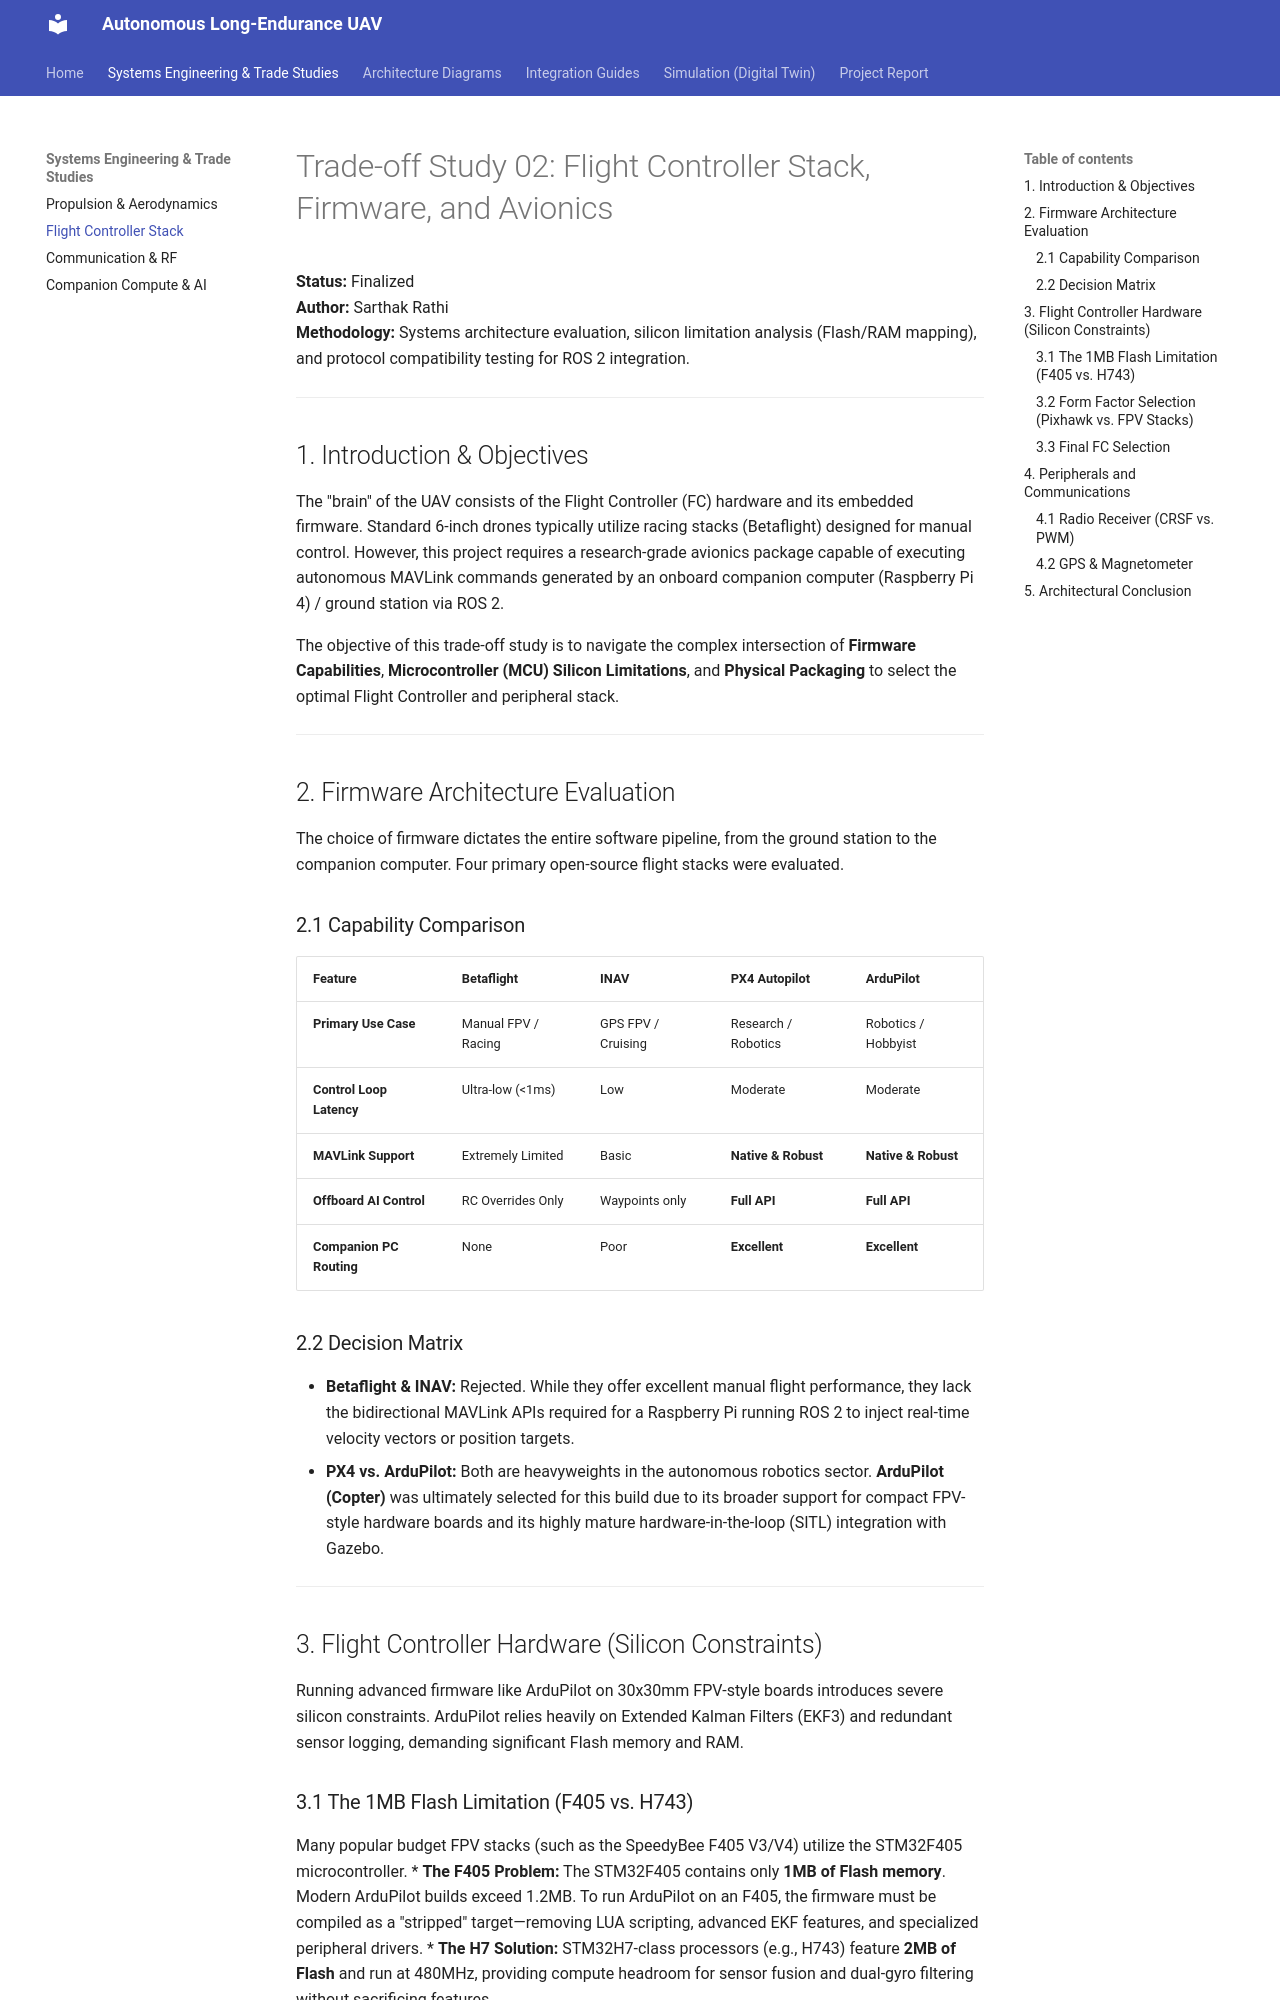

repository: ironLegion88/Autonomous-UAV · page: Trade_Studies/02_Flight_Controller_Stack/index.html · generator: mkdocs

# Trade-off Study 02: Flight Controller Stack, Firmware, and Avionics

**Status:** Finalized  
**Author:** Sarthak Rathi  
**Methodology:** Systems architecture evaluation, silicon limitation analysis (Flash/RAM mapping), and protocol compatibility testing for ROS 2 integration. 

---

## 1. Introduction & Objectives
The "brain" of the UAV consists of the Flight Controller (FC) hardware and its embedded firmware. Standard 6-inch drones typically utilize racing stacks (Betaflight) designed for manual control. However, this project requires a research-grade avionics package capable of executing autonomous MAVLink commands generated by an onboard companion computer (Raspberry Pi 4) / ground station via ROS 2.

The objective of this trade-off study is to navigate the complex intersection of **Firmware Capabilities**, **Microcontroller (MCU) Silicon Limitations**, and **Physical Packaging** to select the optimal Flight Controller and peripheral stack.

---

## 2. Firmware Architecture Evaluation

The choice of firmware dictates the entire software pipeline, from the ground station to the companion computer. Four primary open-source flight stacks were evaluated.

### 2.1 Capability Comparison

| Feature | Betaflight | INAV | PX4 Autopilot | ArduPilot |
| :--- | :--- | :--- | :--- | :--- |
| **Primary Use Case** | Manual FPV / Racing | GPS FPV / Cruising | Research / Robotics | Robotics / Hobbyist |
| **Control Loop Latency** | Ultra-low (<1ms) | Low | Moderate | Moderate |
| **MAVLink Support** | Extremely Limited | Basic | **Native & Robust** | **Native & Robust** |
| **Offboard AI Control** | RC Overrides Only | Waypoints only | **Full API** | **Full API** |
| **Companion PC Routing**| None | Poor | **Excellent** | **Excellent** |

### 2.2 Decision Matrix
*   **Betaflight & INAV:** Rejected. While they offer excellent manual flight performance, they lack the bidirectional MAVLink APIs required for a Raspberry Pi running ROS 2 to inject real-time velocity vectors or position targets.
*   **PX4 vs. ArduPilot:** Both are heavyweights in the autonomous robotics sector. **ArduPilot (Copter)** was ultimately selected for this build due to its broader support for compact FPV-style hardware boards and its highly mature hardware-in-the-loop (SITL) integration with Gazebo.

---

## 3. Flight Controller Hardware (Silicon Constraints)

Running advanced firmware like ArduPilot on 30x30mm FPV-style boards introduces severe silicon constraints. ArduPilot relies heavily on Extended Kalman Filters (EKF3) and redundant sensor logging, demanding significant Flash memory and RAM.
